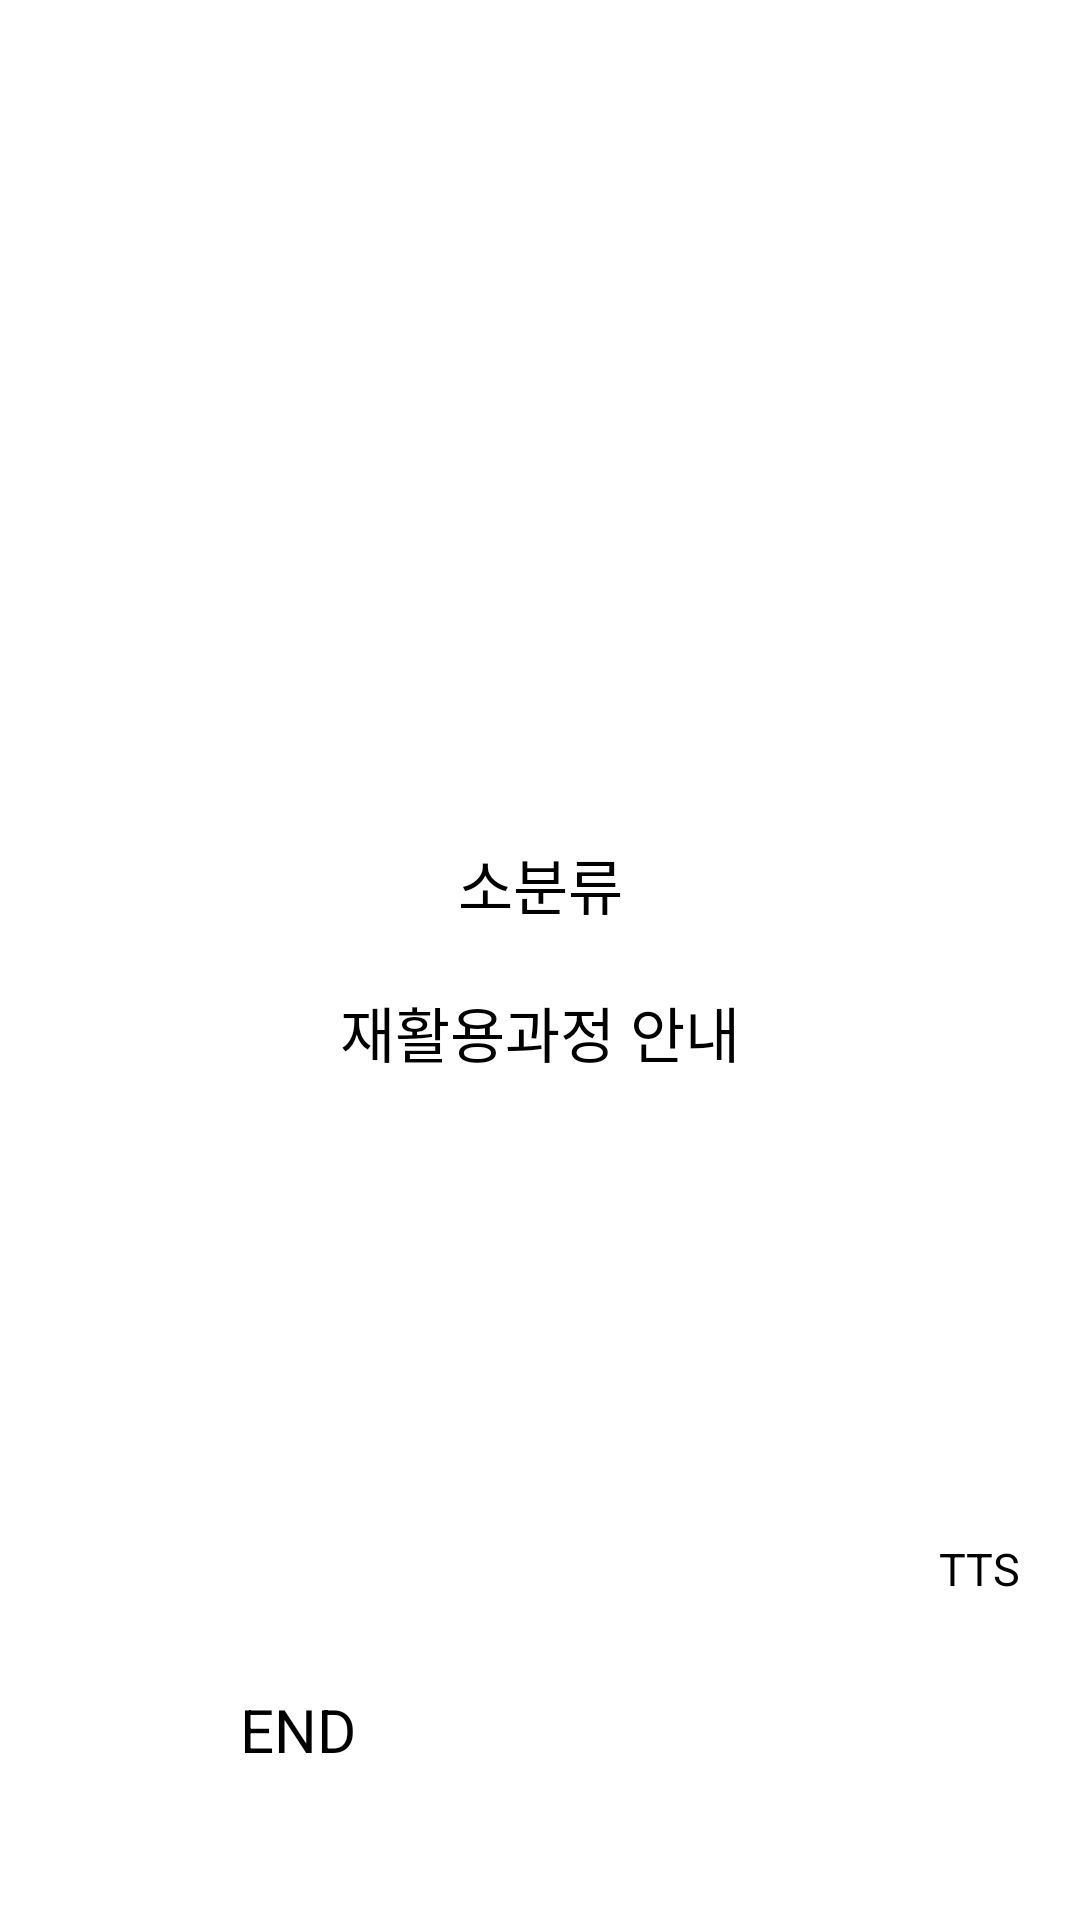

Reconstruct the res/layout file that produces this screen, plus the resources it refers to.
<!-- AndroidManifest.xml: application theme Theme.TFLiteTest -->
<!-- res/layout/activity_edu2.xml -->
<?xml version="1.0" encoding="utf-8"?>
<androidx.constraintlayout.widget.ConstraintLayout xmlns:android="http://schemas.android.com/apk/res/android"
    xmlns:app="http://schemas.android.com/apk/res-auto"
    xmlns:tools="http://schemas.android.com/tools"
    android:layout_width="match_parent"
    android:layout_height="match_parent"
    tools:context=".Edu2Activity">

    <ImageView
        android:id="@+id/edu2Img"
        android:layout_width="match_parent"
        android:layout_height="0dp"
        android:layout_marginStart="20dp"
        android:layout_marginTop="20dp"
        android:layout_marginEnd="20dp"
        app:layout_constraintDimensionRatio="1:0.75"
        app:layout_constraintEnd_toEndOf="parent"
        app:layout_constraintStart_toStartOf="parent"
        app:layout_constraintTop_toTopOf="parent" />

    <TextView
        android:id="@+id/smallText"
        android:layout_width="wrap_content"
        android:layout_height="wrap_content"
        android:layout_marginTop="20dp"
        android:text="소분류"
        android:textSize="20sp"
        app:layout_constraintEnd_toEndOf="parent"
        app:layout_constraintStart_toStartOf="parent"
        app:layout_constraintTop_toBottomOf="@+id/edu2Img" />

    <TextView
        android:id="@+id/edu2text"
        android:layout_width="match_parent"
        android:layout_height="wrap_content"
        android:layout_marginStart="20dp"
        android:layout_marginTop="20dp"
        android:layout_marginEnd="20dp"
        android:gravity="center_horizontal"
        android:text="재활용과정 안내"
        android:textSize="20sp"
        app:layout_constraintEnd_toEndOf="parent"
        app:layout_constraintStart_toStartOf="parent"
        app:layout_constraintTop_toBottomOf="@+id/smallText" />

    <Button
        android:id="@+id/ttsBtn"
        android:layout_width="wrap_content"
        android:layout_height="wrap_content"
        android:layout_marginBottom="30dp"
        android:text="TTS"
        android:textSize="15sp"
        app:layout_constraintBottom_toTopOf="@+id/endBtn"
        app:layout_constraintEnd_toEndOf="@+id/edu2text" />

    <Button
        android:id="@+id/endBtn"
        android:layout_width="200dp"
        android:layout_height="wrap_content"
        android:layout_marginBottom="50dp"
        android:text="END"
        android:textSize="20sp"
        app:layout_constraintBottom_toBottomOf="parent"
        app:layout_constraintEnd_toEndOf="parent"
        app:layout_constraintStart_toStartOf="parent"/>

</androidx.constraintlayout.widget.ConstraintLayout>
<!-- resources referenced by this layout -->
<resources>

</resources>
